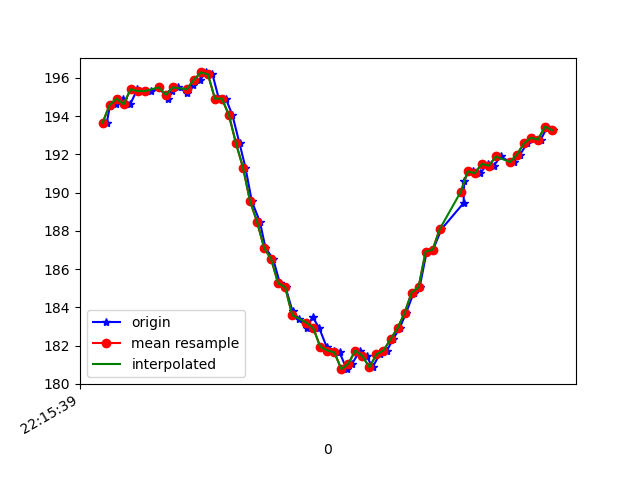

The data file committed next to this chart (first rows):
1617747339352, 442976059200861, 193.65234, -252.63672, -72.55859
1617747339361, 442976068754029, 194.5, -249.6, -72.17
1617747339378, 442976087738280, 194.6, -249.7, -72.56
1617747339398, 442976106539403, 194.9, -249.8, -71.39
1617747339419, 442976125950953, 194.6, -249.8, -72.46
1617747339439, 442976144996246, 195.4, -249.9, -72.27
1617747339458, 442976164041540, 195.3, -249.3, -72.85
1617747339479, 442976183727781, 195.3, -249.6, -72.95
1617747339500, 442976203291937, 195.5, -250.0, -73.24
1617747339526, 442976229418173, 194.9, -250.1, -73.14
1617747339539, 442976244007356, 195.3, -250.0, -72.75
1617747339556, 442976263205256, 195.5, -249.3, -71.78
1617747339580, 442976282097943, 195.2, -250.1, -72.07
1617747339598, 442976301204279, 195.6, -249.1, -71.19
1617747339617, 442976320035924, 195.9, -248, -70.8
1617747339636, 442976339691644, 196.3, -245.6, -69.82
1617747339653, 442976358767458, 196.2, -242.1, -67.58
1617747339671, 442976377446496, 194.9, -238.7, -65.23
1617747339691, 442976397529514, 194.9, -236.2, -63.48
1617747339710, 442976415750733, 194, -232.9, -59.96
1617747339730, 442976434307686, 192.6, -228.2, -55.57
1617747339747, 442976453230894, 191.3, -224.4, -50.98
1617747339765, 442976472398273, 189.6, -221.8, -44.92
1617747339788, 442976491962429, 188.5, -220, -40.23
1617747339804, 442976510977201, 187.1, -219.2, -35.94
1617747339826, 442976530602399, 186.5, -218.4, -31.15
1617747339845, 442976549708735, 185.3, -217.8, -27.34
1617747339861, 442976568540380, 185.1, -218.2, -25.2
1617747339881, 442976587463588, 183.8, -218.7, -24.51
1617747339899, 442976607363478, 183.4, -219.3, -23.54
1617747339922, 442976625615218, 182.9, -218.8, -22.66
1617747339938, 442976644721554, 183.5, -218.7, -21.58
1617747339957, 442976664346753, 182.9, -218.6, -21.39
1617747339978, 442976682232237, 181.9, -218.9, -22.46
1617747339998, 442976701857435, 181.7, -219, -24.22
1617747340015, 442976720566995, 181.6, -219.5, -25.2
1617747340035, 442976739520724, 180.8, -219.9, -26.86
1617747340051, 442976759115401, 181.1, -219.5, -28.22
1617747340073, 442976777886003, 181.7, -219.7, -31.45
1617747340092, 442976797114425, 181.4, -220.7, -34.18
1617747340109, 442976816220761, 180.9, -222.1, -38.18
1617747340129, 442976835845959, 181.5, -223.3, -42.97
1617747340150, 442976854586040, 181.7, -226, -47.46
1617747340167, 442976873875504, 182.3, -228.4, -52.64
1617747340186, 442976893042883, 182.9, -232.5, -57.23
1617747340204, 442976912210262, 183.7, -237, -61.82
1617747340226, 442976931347119, 184.8, -241.6, -66.02
1617747340243, 442976950514498, 185.1, -247.8, -69.82
1617747340263, 442976969651355, 186.9, -251.8, -71.39
1617747340281, 442976988666128, 187, -254, -72.07
1617747340305, 442977007955592, 188.1, -255.6, -72.85
1617747340368, 442977052760866, 189.5, -254.6, -72.27
1617747340370, 442977066251282, 190.6, -253.4, -72.07
1617747340382, 442977085174491, 191.1, -253.7, -72.46
1617747340395, 442977104341869, 191.1, -252.8, -72.27
1617747340415, 442977123448206, 191, -253.2, -71.78
1617747340437, 442977142310371, 191.5, -253, -72.85
1617747340454, 442977161630357, 191.4, -252.3, -71.58
1617747340474, 442977180736693, 191.9, -251.7, -71.48
1617747340500, 442977199812508, 191.6, -250.2, -70.51
1617747340511, 442977219163015, 191.6, -250.6, -71.09
... 6 more rows
